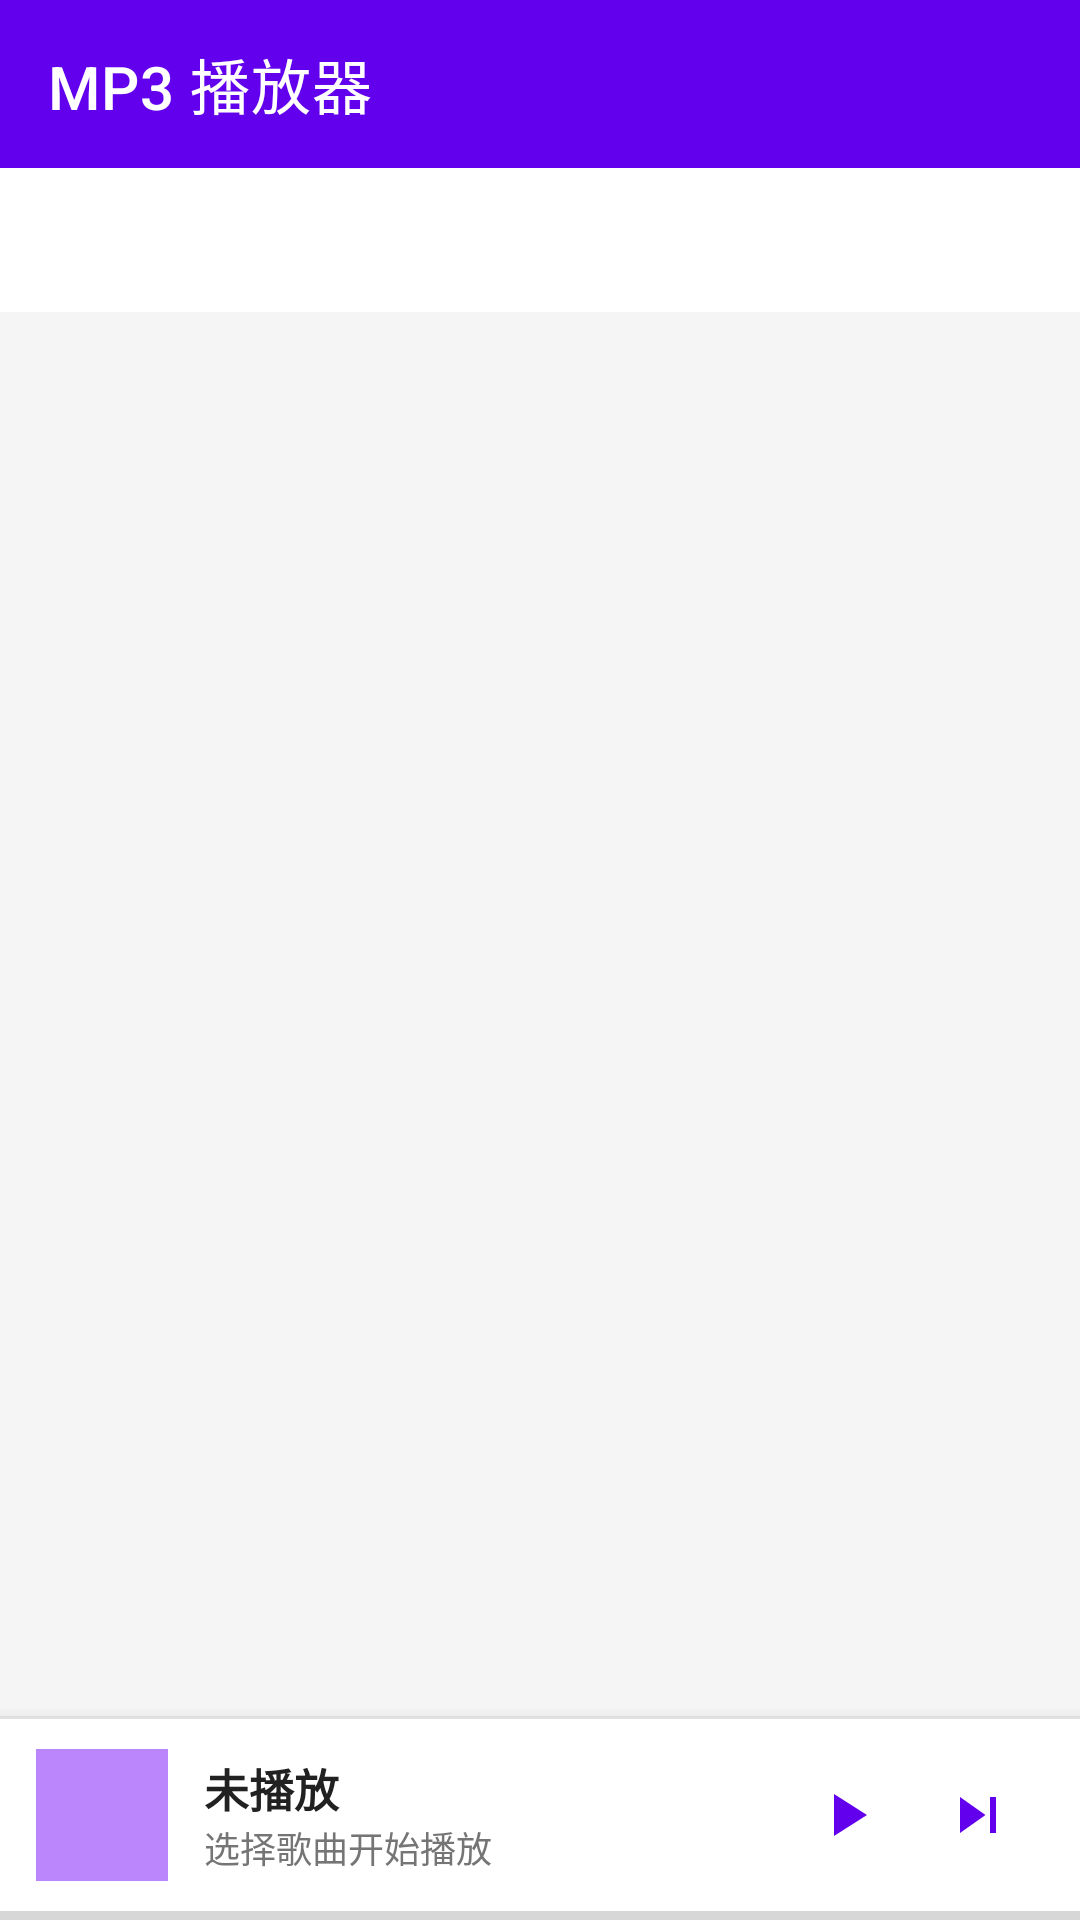

Here is an Android app screen rendered from its layout file. Give the layout XML and the strings, colors and styles it references.
<!-- AndroidManifest.xml: activity theme Theme.MP3Player -->
<!-- res/layout/activity_main.xml -->
<?xml version="1.0" encoding="utf-8"?>

<LinearLayout xmlns:android="http://schemas.android.com/apk/res/android"
    xmlns:app="http://schemas.android.com/apk/res-auto"
    android:layout_width="match_parent"
    android:layout_height="match_parent"
    android:orientation="vertical"
    android:background="@color/background">

    <com.google.android.material.appbar.MaterialToolbar
        android:id="@+id/toolbar"
        android:layout_width="match_parent"
        android:layout_height="?attr/actionBarSize"
        android:background="@color/primary"
        app:title="@string/app_name"
        app:titleTextColor="@android:color/white" />

    <com.google.android.material.tabs.TabLayout
        android:id="@+id/tabLayout"
        android:layout_width="match_parent"
        android:layout_height="wrap_content"
        app:tabIndicatorColor="@color/primary"
        app:tabSelectedTextColor="@color/primary"
        app:tabTextColor="@color/text_secondary"
        app:tabMode="fixed"
        app:tabGravity="fill" />

    <androidx.viewpager2.widget.ViewPager2
        android:id="@+id/viewPager"
        android:layout_width="match_parent"
        android:layout_height="0dp"
        android:layout_weight="1" />

    <include
        android:id="@+id/playerBarInclude"
        layout="@layout/player_bar" />

</LinearLayout>
<!-- res/layout/player_bar.xml (included above) -->
<?xml version="1.0" encoding="utf-8"?>

<LinearLayout xmlns:android="http://schemas.android.com/apk/res/android"
    xmlns:app="http://schemas.android.com/apk/res-auto"
    android:layout_width="match_parent"
    android:layout_height="wrap_content"
    android:orientation="vertical"
    android:background="@color/surface"
    android:elevation="8dp">

    <View
        android:layout_width="match_parent"
        android:layout_height="1dp"
        android:background="@color/divider" />

    <LinearLayout
        android:layout_width="match_parent"
        android:layout_height="64dp"
        android:orientation="horizontal"
        android:gravity="center_vertical"
        android:paddingStart="12dp"
        android:paddingEnd="12dp">

        <FrameLayout
            android:layout_width="44dp"
            android:layout_height="44dp"
            android:background="@color/primary_light">

            <ImageView
                android:id="@+id/ivAlbumArt"
                android:layout_width="match_parent"
                android:layout_height="match_parent"
                android:scaleType="centerCrop"
                android:src="@drawable/ic_music_placeholder"
                android:contentDescription="专辑封面" />
        </FrameLayout>

        <LinearLayout
            android:layout_width="0dp"
            android:layout_height="wrap_content"
            android:layout_weight="1"
            android:orientation="vertical"
            android:paddingStart="12dp"
            android:paddingEnd="8dp">

            <TextView
                android:id="@+id/tvSongTitle"
                android:layout_width="match_parent"
                android:layout_height="wrap_content"
                android:text="未播放"
                android:textSize="15sp"
                android:textStyle="bold"
                android:textColor="@color/text_primary"
                android:singleLine="true"
                android:ellipsize="end" />

            <TextView
                android:id="@+id/tvSongArtist"
                android:layout_width="match_parent"
                android:layout_height="wrap_content"
                android:text="选择歌曲开始播放"
                android:textSize="12sp"
                android:textColor="@color/text_secondary"
                android:singleLine="true"
                android:ellipsize="end" />
        </LinearLayout>

        <ImageButton
            android:id="@+id/btnPlayPause"
            android:layout_width="44dp"
            android:layout_height="44dp"
            android:src="@drawable/ic_play"
            android:background="?attr/selectableItemBackgroundBorderless"
            android:contentDescription="@string/play"
            app:tint="@color/primary" />

        <ImageButton
            android:id="@+id/btnNext"
            android:layout_width="44dp"
            android:layout_height="44dp"
            android:src="@drawable/ic_next"
            android:background="?attr/selectableItemBackgroundBorderless"
            android:contentDescription="@string/next"
            app:tint="@color/primary" />
    </LinearLayout>

    <ProgressBar
        android:id="@+id/progressBar"
        style="?android:attr/progressBarStyleHorizontal"
        android:layout_width="match_parent"
        android:layout_height="3dp"
        android:max="1000"
        android:progress="0"
        android:progressTint="@color/primary" />

</LinearLayout>
<!-- resources referenced by this layout -->
<resources>
  <color name="background">#FFF5F5F5</color>
  <color name="divider">#FFE0E0E0</color>
  <color name="primary">#FF6200EE</color>
  <color name="primary_light">#FFBB86FC</color>
  <color name="surface">#FFFFFFFF</color>
  <color name="text_primary">#FF212121</color>
  <color name="text_secondary">#FF757575</color>
  <!-- drawable ic_music_placeholder (drawable) -->
  <?xml version="1.0" encoding="utf-8"?>
  
  <vector xmlns:android="http://schemas.android.com/apk/res/android"
      android:width="48dp" android:height="48dp"
      android:viewportWidth="24" android:viewportHeight="24"
      android:tint="@color/primary_light">
      <path android:fillColor="@android:color/white" android:pathData="M12,3v10.55c-0.59,-0.34 -1.27,-0.55 -2,-0.55 -2.21,0 -4,1.79 -4,4s1.79,4 4,4 4,-1.79 4,-4V7h4V3h-6z" />
  </vector>
  <!-- drawable ic_next (drawable) -->
  <?xml version="1.0" encoding="utf-8"?>
  
  <vector xmlns:android="http://schemas.android.com/apk/res/android"
      android:width="24dp"
      android:height="24dp"
      android:viewportWidth="24"
      android:viewportHeight="24"
      android:tint="?attr/colorControlNormal">
      <path android:fillColor="@android:color/white" android:pathData="M6,18l8.5,-6L6,6v12zM16,6v12h2V6h-2z" />
  </vector>
  <!-- drawable ic_play (drawable) -->
  <?xml version="1.0" encoding="utf-8"?>
  
  <vector xmlns:android="http://schemas.android.com/apk/res/android"
      android:width="24dp"
      android:height="24dp"
      android:viewportWidth="24"
      android:viewportHeight="24"
      android:tint="?attr/colorControlNormal">
      <path android:fillColor="@android:color/white" android:pathData="M8,5v14l11,-7z" />
  </vector>
  <string name="app_name">MP3 播放器</string>
  <string name="next">下一首</string>
  <string name="play">播放</string>
  <style name="Theme.MP3Player" parent="Theme.MaterialComponents.DayNight.NoActionBar">
          <item name="colorPrimary">@color/primary</item>
          <item name="colorPrimaryDark">@color/primary_dark</item>
          <item name="colorAccent">@color/accent</item>
          <item name="android:windowBackground">@color/background</item>
          <item name="android:statusBarColor" tools:targetApi="21">@color/primary_dark</item>
      </style>
  <color name="primary_dark">#FF3700B3</color>
  <color name="accent">#FF03DAC5</color>
</resources>
